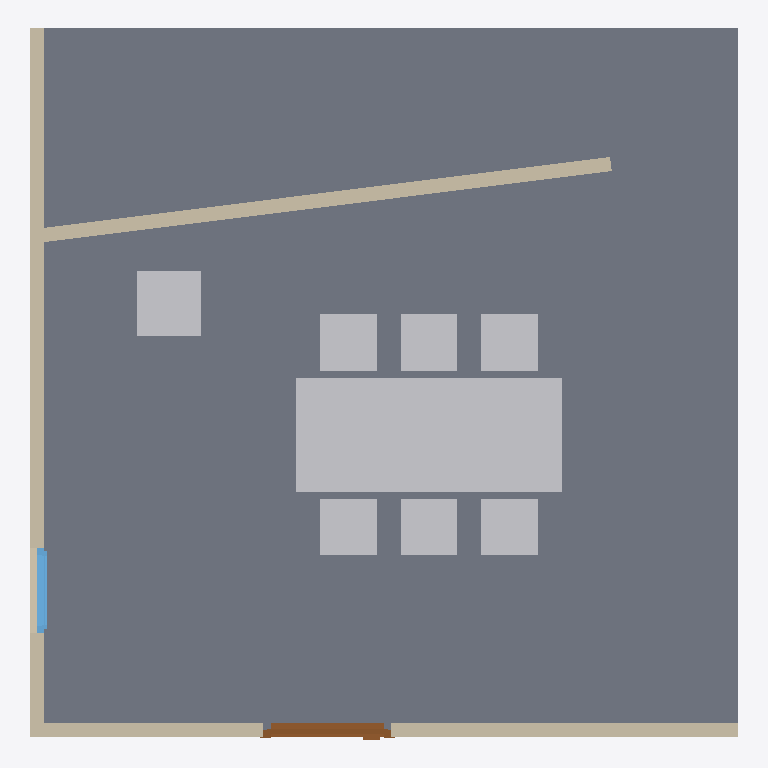
Plan cut of the same IFC building model at storey 'My Storey' (level 0.00 m, cut at 1.40 m), seen from above with north up, elements coloured by IFC class: 3 walls (beige), 2 other elements (light grey), 1 slab (grey), 1 door (brown), 1 window (light blue). Cut surfaces are drawn darker.
Extent 5.0 m × 5.0 m × 3.1 m (x, y, z). Storeys (1): My Storey at 0.00 m. Elements (9): 3 IfcWall, 2 IfcWindow, 1 IfcDoor, 1 IfcFurniture, 1 IfcSanitaryTerminal, 1 IfcSlab.

HEADER;
FILE_DESCRIPTION(('ViewDefinition[DesignTransferView]'),'2;1');
FILE_NAME('test_ifc_01.ifc','2026-06-27T16:13:43+02:00',(''),(''),'IfcOpenShell 0.0.0','Bonsai 0.8.6-alpha260621-8044d4e','Nobody');
FILE_SCHEMA(('IFC4'));
ENDSEC;
DATA;
#1=IFCPROJECT('3cMvSLKb5BhRHyn8u56mIQ',$,'My Project',$,$,$,$,(#10,#22),#5);
#27=IFCSITE('1GrNxn0dD13BgMM6f7nB03',$,'My Site',$,$,#50,$,$,$,$,$,$,$,$);
#33=IFCBUILDING('26$w1qR295kgJbfyPwd2CS',$,'My Building',$,$,#56,$,$,$,$,$,$);
#39=IFCBUILDINGSTOREY('32vUVcZUfBCvhotnX59ZXx',$,'My Storey',$,$,#62,$,$,$,$);
#70=IFCSLAB('1AmNRJeoz30v05QHw2FpHR',$,'Slab',$,$,#79,#86,$,$);
#1302=IFCFURNITURE('3hverqBWn2NvNIte$QNK5Y',$,'Furniture',$,$,#1323,#1311,$,$);
#142=IFCWALL('1uo8c5IHXFEuzqbWGu0aF3',$,'Wall',$,$,#153,#148,$,$);
#244=IFCWALL('3BSOlJBOnCLO3LLEDPl7Qw',$,'Wall',$,$,#255,#250,$,$);
#103=IFCWALL('2Z1e67XiHDaP1uuWmGhMU0',$,'Wall',$,$,#230,#110,$,$);
#1324=IFCSANITARYTERMINAL('26o815HIX688yBQKP_MrTa',$,'SanitaryTerminal',$,$,#1345,#1333,$,$);
#417=IFCDOOR('0KRVwQXwj8jB17cVm2LiBn',$,'Door',$,$,#819,#426,$,2.0,0.8999999761581421,$,$,$);
#592=IFCWINDOW('00wvK8XQn8KfW_jWfm35JQ',$,'Window',$,$,#761,#600,$,0.8999999761581421,0.6000000238418579,$,$,$);
ENDSEC;
